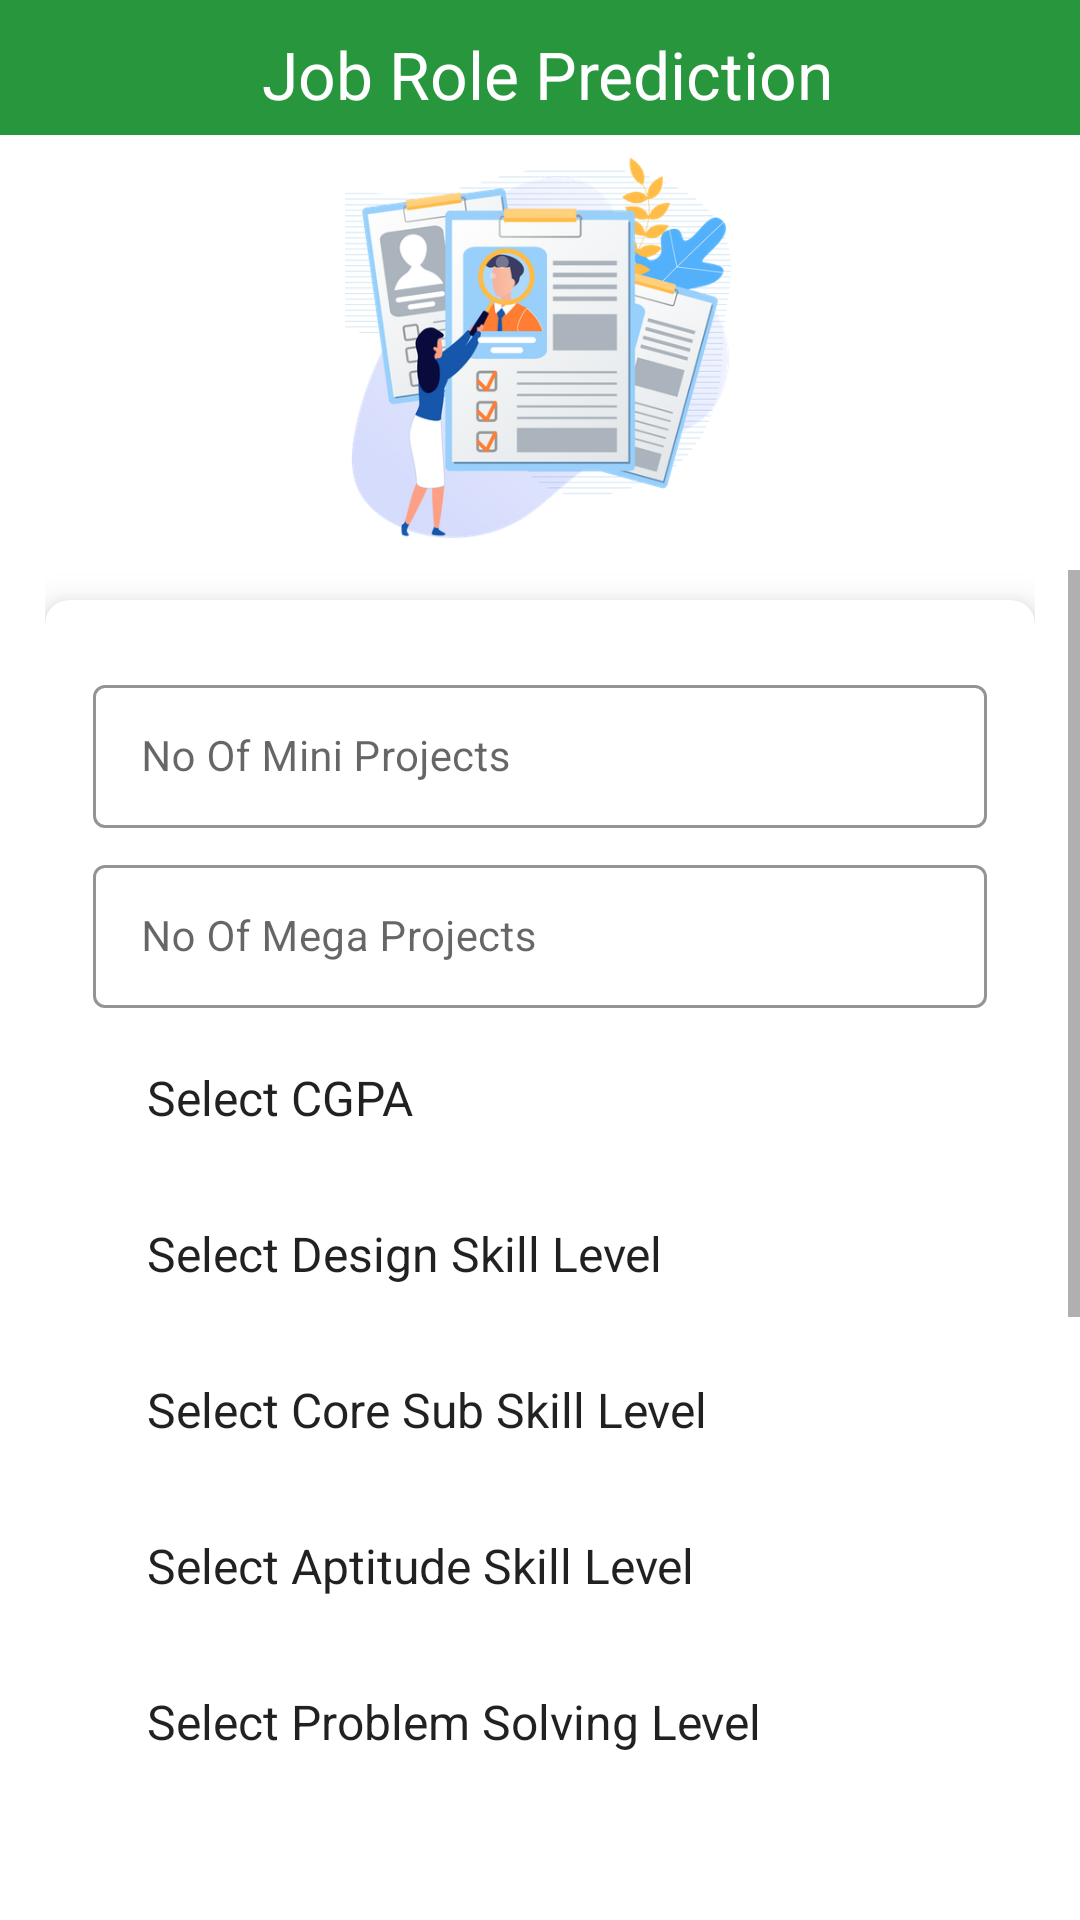

Layout XML and referenced resources for this Android screen:
<!-- AndroidManifest.xml: application theme Theme.hrms -->
<!-- res/layout/activity_carrier_job_role_prediction.xml -->
<?xml version="1.0" encoding="utf-8"?>
<RelativeLayout xmlns:android="http://schemas.android.com/apk/res/android"
    xmlns:app="http://schemas.android.com/apk/res-auto"
    xmlns:tools="http://schemas.android.com/tools"
    android:layout_width="match_parent"
    android:layout_height="match_parent"
    tools:context=".JobRolePredictionActivity">


    <RelativeLayout
        android:id="@+id/header"
        android:layout_width="match_parent"
        android:layout_height="45dp"
        android:background="@color/colorPrimary">

        <ImageView
            android:id="@+id/img_go_back"
            android:layout_width="40dp"
            android:layout_height="40dp"
            android:layout_centerVertical="true"
            android:src="@drawable/ic_baseline_arrow_back_24"
            app:tint="@color/white" />


        <TextView
            android:id="@+id/txt_user_name"
            android:layout_width="wrap_content"
            android:layout_height="wrap_content"
            android:layout_centerInParent="true"
            android:layout_marginTop="10dp"
            android:layout_marginBottom="10dp"
            android:text=" Job Role Prediction"
            android:textColor="@color/white"
            android:textSize="22dp" />


    </RelativeLayout>


    <ImageView
        android:id="@+id/icon"
        android:layout_width="match_parent"
        android:layout_height="130dp"
        android:layout_below="@id/header"
        android:layout_marginTop="5dp"
        android:src="@drawable/app_logo" />


    <ScrollView
        android:layout_width="match_parent"
        android:layout_height="match_parent"
        android:layout_below="@id/icon"
        android:layout_centerHorizontal="true"
        android:layout_marginTop="10dp"
        android:layout_marginBottom="20dp"
        android:theme="@style/MatEditTextStyle">

        <LinearLayout
            android:layout_width="match_parent"
            android:layout_height="wrap_content"
            android:layout_gravity="center_horizontal"
            android:layout_marginLeft="15dp"
            android:layout_marginRight="15dp"
            android:orientation="vertical">

            <androidx.cardview.widget.CardView
                android:layout_width="wrap_content"
                android:layout_height="wrap_content"
                android:layout_gravity="center_horizontal"
                android:layout_marginTop="10dp"
                android:layout_marginBottom="15dp"
                app:cardCornerRadius="8dp"
                app:cardElevation="8dp">

                <LinearLayout
                    android:layout_width="wrap_content"
                    android:layout_height="wrap_content"
                    android:background="@drawable/rounded_outer_green_shade"
                    android:orientation="vertical"
                    android:padding="16dp"
                    android:paddingTop="8dp">

                    <com.google.android.material.textfield.TextInputLayout
                        android:id="@+id/email_text"
                        style="@style/Widget.MaterialComponents.TextInputLayout.OutlinedBox"
                        android:layout_width="match_parent"
                        android:layout_height="55dp"
                        android:layout_marginTop="5dp"
                        android:hint="No Of Mini Projects"
                        app:boxStrokeColor="@color/darkGreen"
                        app:boxStrokeErrorColor="@color/darkGreen"
                        app:hintTextAppearance="@style/MatEditTestStyleTextLabel"
                        app:hintTextColor="@color/darkGreen"
                        app:startIconDrawable="@drawable/ic_projects">

                        <EditText
                            android:id="@+id/no_of_mini_projects"
                            android:layout_width="match_parent"
                            android:layout_height="wrap_content"
                            android:inputType="number"
                            android:textSize="14dp" />

                    </com.google.android.material.textfield.TextInputLayout>


                    <com.google.android.material.textfield.TextInputLayout
                        android:id="@+id/no_of_mega_projects1"
                        style="@style/Widget.MaterialComponents.TextInputLayout.OutlinedBox"
                        android:layout_width="match_parent"
                        android:layout_height="55dp"
                        android:layout_marginTop="5dp"
                        android:hint="No Of Mega Projects"
                        app:boxStrokeColor="@color/darkGreen"
                        app:boxStrokeErrorColor="@color/darkGreen"
                        app:hintTextAppearance="@style/MatEditTestStyleTextLabel"
                        app:hintTextColor="@color/darkGreen"
                        app:startIconDrawable="@drawable/ic_projects">

                        <EditText
                            android:id="@+id/no_of_mega_projects"
                            android:layout_width="match_parent"
                            android:layout_height="wrap_content"
                            android:backgroundTint="@color/darkGreen"
                            android:ems="15"
                            android:inputType="number"
                            android:textSize="14sp" />

                    </com.google.android.material.textfield.TextInputLayout>


                    <Spinner
                        android:id="@+id/cgpa"
                        android:layout_width="match_parent"
                        android:layout_height="40dp"
                        android:layout_marginTop="10dp"
                        android:background="@drawable/rounded_outer_gray_shade"
                        android:entries="@array/cgpa"
                        android:paddingLeft="10dp"
                        android:textSize="16sp" />


                    <Spinner
                        android:id="@+id/design_skill"
                        android:layout_width="match_parent"
                        android:layout_height="40dp"
                        android:layout_marginTop="12dp"
                        android:background="@drawable/rounded_outer_gray_shade"
                        android:entries="@array/design_skill"
                        android:paddingLeft="10dp"
                        android:textSize="14sp" />

                    <Spinner
                        android:id="@+id/coresub_skill"
                        android:layout_width="match_parent"
                        android:layout_height="40dp"
                        android:layout_marginTop="12dp"
                        android:background="@drawable/rounded_outer_gray_shade"
                        android:entries="@array/coresub_skill"
                        android:paddingLeft="10dp"
                        android:textSize="14sp" />


                    <Spinner
                        android:id="@+id/aptitude_skill"
                        android:layout_width="match_parent"
                        android:layout_height="40dp"
                        android:layout_marginTop="12dp"
                        android:background="@drawable/rounded_outer_gray_shade"
                        android:entries="@array/aptitude_skill"
                        android:paddingLeft="10dp"
                        android:textSize="14sp" />

                    <Spinner
                        android:id="@+id/problem_solving"
                        android:layout_width="match_parent"
                        android:layout_height="40dp"
                        android:layout_marginTop="12dp"
                        android:background="@drawable/rounded_outer_gray_shade"
                        android:entries="@array/problemsolving_skill"
                        android:paddingLeft="10dp"
                        android:textSize="14sp" />

                    <Spinner
                        android:id="@+id/ds_coding"
                        android:layout_width="match_parent"
                        android:layout_height="40dp"
                        android:layout_marginTop="12dp"
                        android:background="@drawable/rounded_outer_gray_shade"
                        android:entries="@array/ds_coding"
                        android:paddingLeft="10dp"
                        android:textSize="14sp" />


                    <Spinner
                        android:id="@+id/programming_skill"
                        android:layout_width="match_parent"
                        android:layout_height="40dp"
                        android:layout_marginTop="12dp"
                        android:background="@drawable/rounded_outer_gray_shade"
                        android:entries="@array/programming_skill"
                        android:paddingLeft="10dp"
                        android:textSize="14sp" />


                    <Spinner
                        android:id="@+id/extracurricular"
                        android:layout_width="match_parent"
                        android:layout_height="40dp"
                        android:layout_marginTop="12dp"
                        android:background="@drawable/rounded_outer_gray_shade"
                        android:entries="@array/extracurricular"
                        android:paddingLeft="10dp"
                        android:textSize="14sp" />

                    <Spinner
                        android:id="@+id/abstractthink_skill"
                        android:layout_width="match_parent"
                        android:layout_height="40dp"
                        android:layout_marginTop="12dp"
                        android:background="@drawable/rounded_outer_gray_shade"
                        android:entries="@array/abstractthink_skill"
                        android:paddingLeft="10dp"
                        android:textSize="14sp" />


                    <androidx.cardview.widget.CardView
                        android:id="@+id/crd_submit"
                        android:layout_width="wrap_content"
                        android:layout_height="wrap_content"
                        android:layout_gravity="center_horizontal"
                        android:layout_margin="16dp"
                        app:cardBackgroundColor="@color/darkGreen"
                        app:cardCornerRadius="24dp"
                        app:cardElevation="8dp">

                        <Button
                            android:id="@+id/submit"
                            android:layout_width="match_parent"
                            android:layout_height="wrap_content"
                            android:layout_margin="10dp"
                            android:backgroundTint="@color/darkGreen"
                            android:ems="15"
                            android:text="Predict Carrier"
                            android:textAllCaps="false"
                            android:textColor="@color/white"
                            android:textSize="18sp"
                            android:textStyle="bold" />

                    </androidx.cardview.widget.CardView>

                </LinearLayout>
            </androidx.cardview.widget.CardView>

        </LinearLayout>
    </ScrollView>


</RelativeLayout>
<!-- resources referenced by this layout -->
<resources>
  <string-array name="abstractthink_skill">
          <item>Select Abstract Thinking Skill Level</item>
          <item>Low </item>
          <item>Medium </item>
          <item>Good </item>
          <item>Very Good </item>
      </string-array>
  <string-array name="aptitude_skill">
          <item>Select Aptitude Skill Level</item>
          <item>Low </item>
          <item>Medium </item>
          <item>Good </item>
          <item>Very Good </item>
      </string-array>
  <string-array name="cgpa">
          <item>Select CGPA</item>
          <item>Low (Between 1-4)</item>
          <item>Medium (Between 4-6)</item>
          <item>Good (Between 6-8)</item>
          <item>Very Good (Between 8-10)</item>
      </string-array>
  <string-array name="coresub_skill">
          <item>Select Core Sub Skill Level</item>
          <item>Low</item>
          <item>High</item>
      </string-array>
  <string-array name="design_skill">
          <item>Select Design Skill Level</item>
          <item>Low </item>
          <item>Medium </item>
          <item>Good </item>
          <item>Very Good </item>
      </string-array>
  <string-array name="ds_coding">
          <item>Select Data Structure Skill Level</item>
          <item>Low </item>
          <item>Medium </item>
          <item>Good </item>
          <item>Very Good </item>
      </string-array>
  <string-array name="extracurricular">
          <item>Select Extracurricular Skill Level</item>
          <item>Low </item>
          <item>Medium </item>
          <item>Good </item>
          <item>Very Good </item>
      </string-array>
  <string-array name="problemsolving_skill">
          <item>Select Problem Solving Level</item>
          <item>Low </item>
          <item>Medium </item>
          <item>Good </item>
          <item>Very Good </item>
      </string-array>
  <string-array name="programming_skill">
          <item>Select Programming Skill Level</item>
          <item>Low </item>
          <item>Medium </item>
          <item>Good </item>
          <item>Very Good </item>
          <item>Excellent </item>
      </string-array>
  <color name="colorPrimary">#28963D</color>
  <color name="darkGreen">#28963D</color>
  <color name="white">#ffffff</color>
  <!-- drawable app_logo: png bitmap (drawable, 151062 bytes) -->
  <style name="MatEditTestStyleTextLabel" parent="TextAppearance.Design.Hint">
              <item name="android:textSize">16sp</item>
              <item name="android:textColor">@color/darkGreen</item>
          </style>
  <style name="MatEditTextStyle" parent="Theme.MaterialComponents.Light.NoActionBar" />
  <style name="Theme.hrms" parent="Theme.MaterialComponents.DayNight.DarkActionBar">
          
          <item name="colorPrimary">@color/colorPrimary</item>
          <item name="colorPrimaryVariant">@color/colorPrimary</item>
          <item name="colorOnPrimary">@color/white</item>
          
          <item name="colorSecondary">@color/colorPrimary</item>
          <item name="colorSecondaryVariant">@color/colorPrimary</item>
          <item name="colorOnSecondary">@color/black</item>
          
          <item name="android:statusBarColor" tools:targetApi="l">?attr/colorPrimaryVariant</item>
          
      </style>
  <color name="black">#000</color>
</resources>
